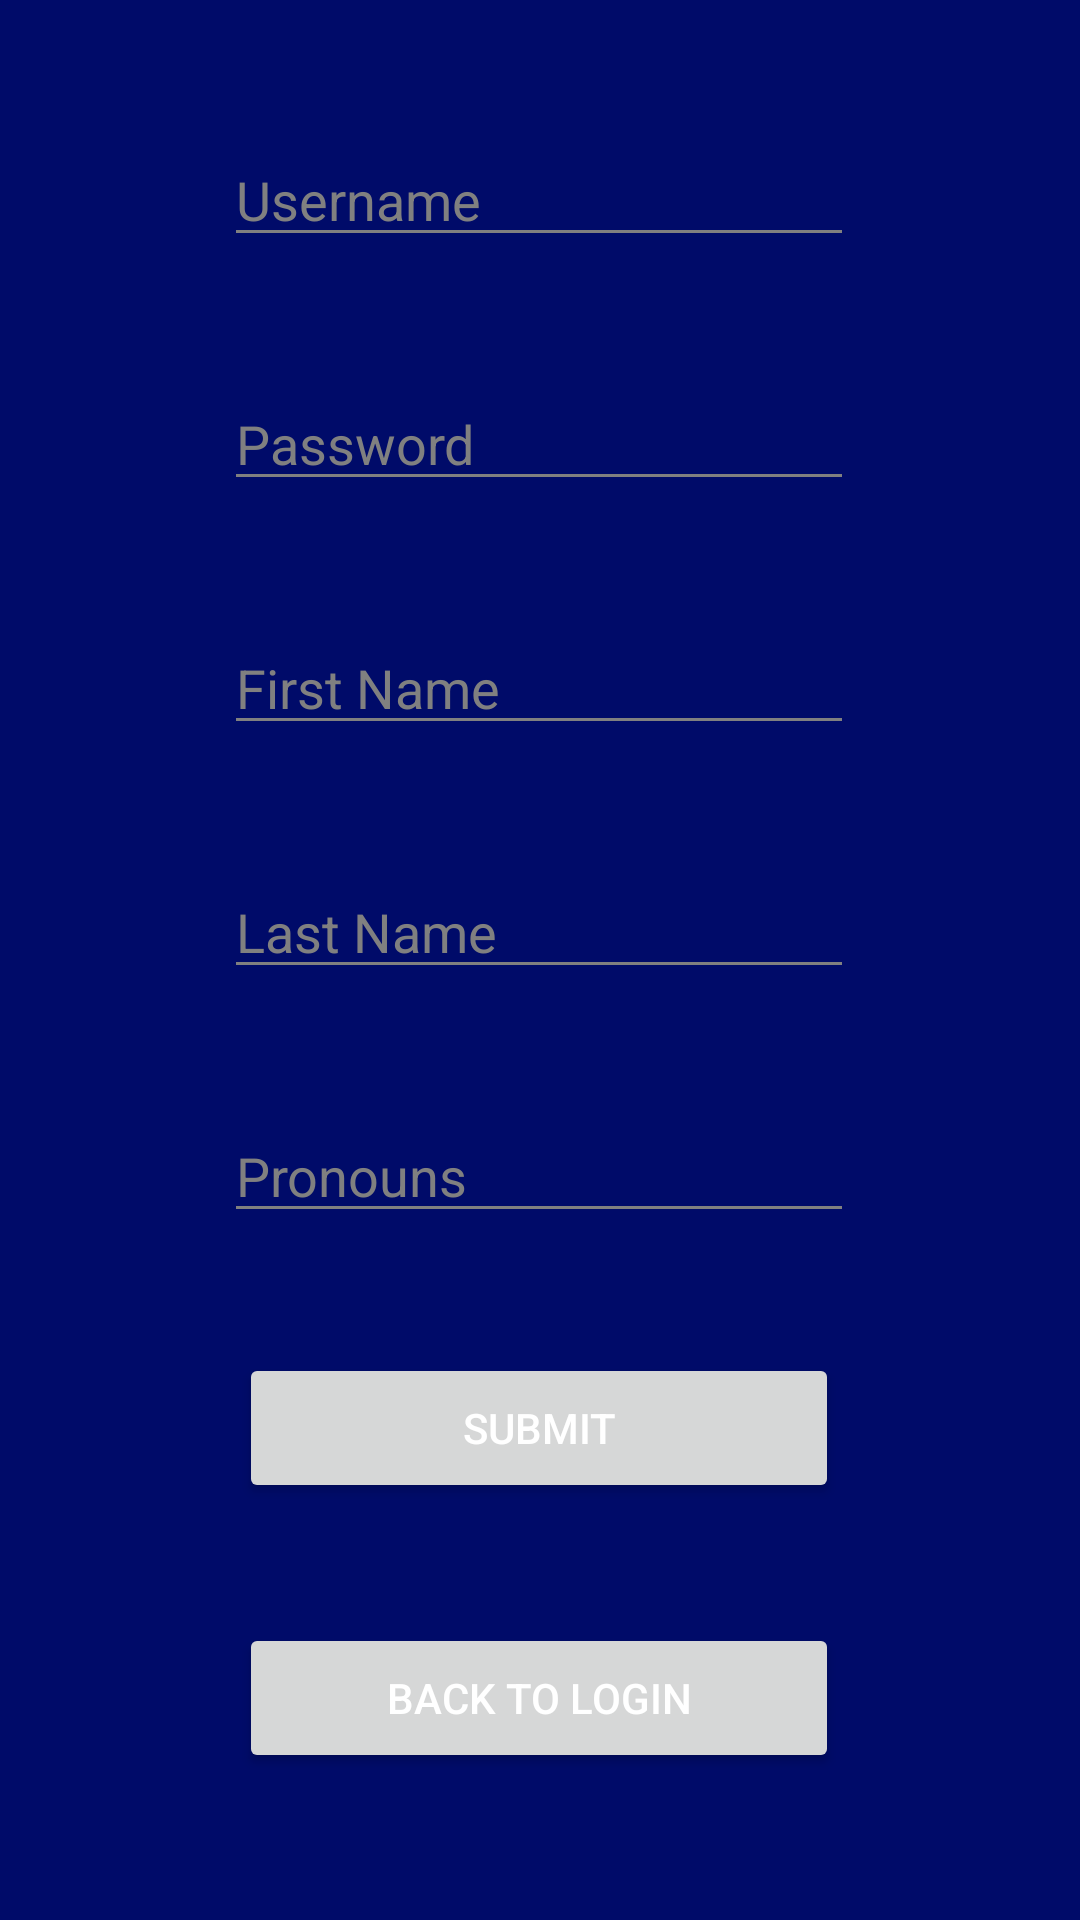

Android layout source for this screen:
<!-- AndroidManifest.xml: application theme Theme.TruthorErrCapstone -->
<!-- res/layout/activity_signup.xml -->
<?xml version="1.0" encoding="utf-8"?>
<androidx.constraintlayout.widget.ConstraintLayout xmlns:android="http://schemas.android.com/apk/res/android"
    xmlns:app="http://schemas.android.com/apk/res-auto"
    xmlns:tools="http://schemas.android.com/tools"
    android:id="@+id/text_firstname"
    android:layout_width="match_parent"
    android:layout_height="match_parent"
    tools:context=".ui.Signup">

    <EditText
        android:id="@+id/signup_pronouns"
        android:layout_width="wrap_content"
        android:layout_height="wrap_content"
        android:layout_marginStart="100dp"
        android:layout_marginTop="20dp"
        android:layout_marginEnd="101dp"
        android:layout_marginBottom="20dp"
        android:ems="10"
        android:hint="Pronouns"
        android:inputType="textPersonName"
        app:layout_constraintBottom_toTopOf="@+id/submit_button"
        app:layout_constraintEnd_toEndOf="parent"
        app:layout_constraintStart_toStartOf="parent"
        app:layout_constraintTop_toBottomOf="@+id/signup_lastname" />

    <EditText
        android:id="@+id/signup_lastname"
        android:layout_width="wrap_content"
        android:layout_height="wrap_content"
        android:layout_marginStart="100dp"
        android:layout_marginTop="20dp"
        android:layout_marginEnd="101dp"
        android:layout_marginBottom="20dp"
        android:ems="10"
        android:hint="Last Name"
        android:inputType="textPersonName"
        app:layout_constraintBottom_toTopOf="@+id/signup_pronouns"
        app:layout_constraintEnd_toEndOf="parent"
        app:layout_constraintStart_toStartOf="parent"
        app:layout_constraintTop_toBottomOf="@+id/signup_firstname" />

    <EditText
        android:id="@+id/signup_username"
        android:layout_width="wrap_content"
        android:layout_height="wrap_content"
        android:layout_marginStart="100dp"
        android:layout_marginTop="55dp"
        android:layout_marginEnd="101dp"
        android:layout_marginBottom="20dp"
        android:ems="10"
        android:hint="Username"
        android:inputType="textPersonName"
        app:layout_constraintBottom_toTopOf="@+id/signup_password"
        app:layout_constraintEnd_toEndOf="parent"
        app:layout_constraintStart_toStartOf="parent"
        app:layout_constraintTop_toTopOf="parent" />

    <EditText
        android:id="@+id/signup_password"
        android:layout_width="wrap_content"
        android:layout_height="wrap_content"
        android:layout_marginStart="100dp"
        android:layout_marginTop="20dp"
        android:layout_marginEnd="101dp"
        android:layout_marginBottom="20dp"
        android:ems="10"
        android:hint="Password"
        android:inputType="textPassword"
        app:layout_constraintBottom_toTopOf="@+id/signup_firstname"
        app:layout_constraintEnd_toEndOf="parent"
        app:layout_constraintStart_toStartOf="parent"
        app:layout_constraintTop_toBottomOf="@+id/signup_username" />

    <EditText
        android:id="@+id/signup_firstname"
        android:layout_width="wrap_content"
        android:layout_height="wrap_content"
        android:layout_marginStart="100dp"
        android:layout_marginTop="20dp"
        android:layout_marginEnd="101dp"
        android:layout_marginBottom="20dp"
        android:ems="10"
        android:hint="First Name"
        android:inputType="textPersonName"
        app:layout_constraintBottom_toTopOf="@+id/signup_lastname"
        app:layout_constraintEnd_toEndOf="parent"
        app:layout_constraintStart_toStartOf="parent"
        app:layout_constraintTop_toBottomOf="@+id/signup_password" />

    <Button
        android:id="@+id/submit_button"
        android:layout_width="200dp"
        android:layout_height="50dp"
        android:layout_marginStart="105dp"
        android:layout_marginTop="20dp"
        android:layout_marginEnd="106dp"
        android:layout_marginBottom="20dp"
        android:text="Submit"
        app:layout_constraintBottom_toTopOf="@+id/backToLogin_button"
        app:layout_constraintEnd_toEndOf="parent"
        app:layout_constraintStart_toStartOf="parent"
        app:layout_constraintTop_toBottomOf="@+id/signup_pronouns" />

    <Button
        android:id="@+id/backToLogin_button"
        android:layout_width="200dp"
        android:layout_height="50dp"
        android:layout_marginStart="105dp"
        android:layout_marginTop="20dp"
        android:layout_marginEnd="106dp"
        android:layout_marginBottom="60dp"
        android:text="Back to Login"
        app:layout_constraintBottom_toBottomOf="parent"
        app:layout_constraintEnd_toEndOf="parent"
        app:layout_constraintStart_toStartOf="parent"
        app:layout_constraintTop_toBottomOf="@+id/submit_button" />
</androidx.constraintlayout.widget.ConstraintLayout>
<!-- resources referenced by this layout -->
<resources>
  <style name="Theme.TruthorErrCapstone" parent="Theme.MaterialComponents.DayNight.DarkActionBar">
          
          <item name="colorPrimary">#9A66FE</item>
          <item name="colorPrimaryVariant">#9A66FE</item>
          <item name="colorOnPrimary">#FFFFFF</item>
          
          <item name="colorSecondary">#9A66FE</item>
          <item name="colorSecondaryVariant">@color/white</item>
          <item name="colorOnSecondary">@color/white</item>
          
          <item name="android:statusBarColor" tools:targetApi="l">?attr/colorPrimaryVariant</item>
          
  
          <item name="android:windowBackground">@color/darkPurple</item>
          <item name="colorControlNormal">@color/gray</item>
          <item name="android:textColorPrimary">@color/white</item>
          <item name="android:textColorHint">@color/gray</item>
      </style>
  <color name="white">#FFFFFFFF</color>
  <color name="darkPurple">#000b69</color>
  <color name="gray">#808080</color>
</resources>
